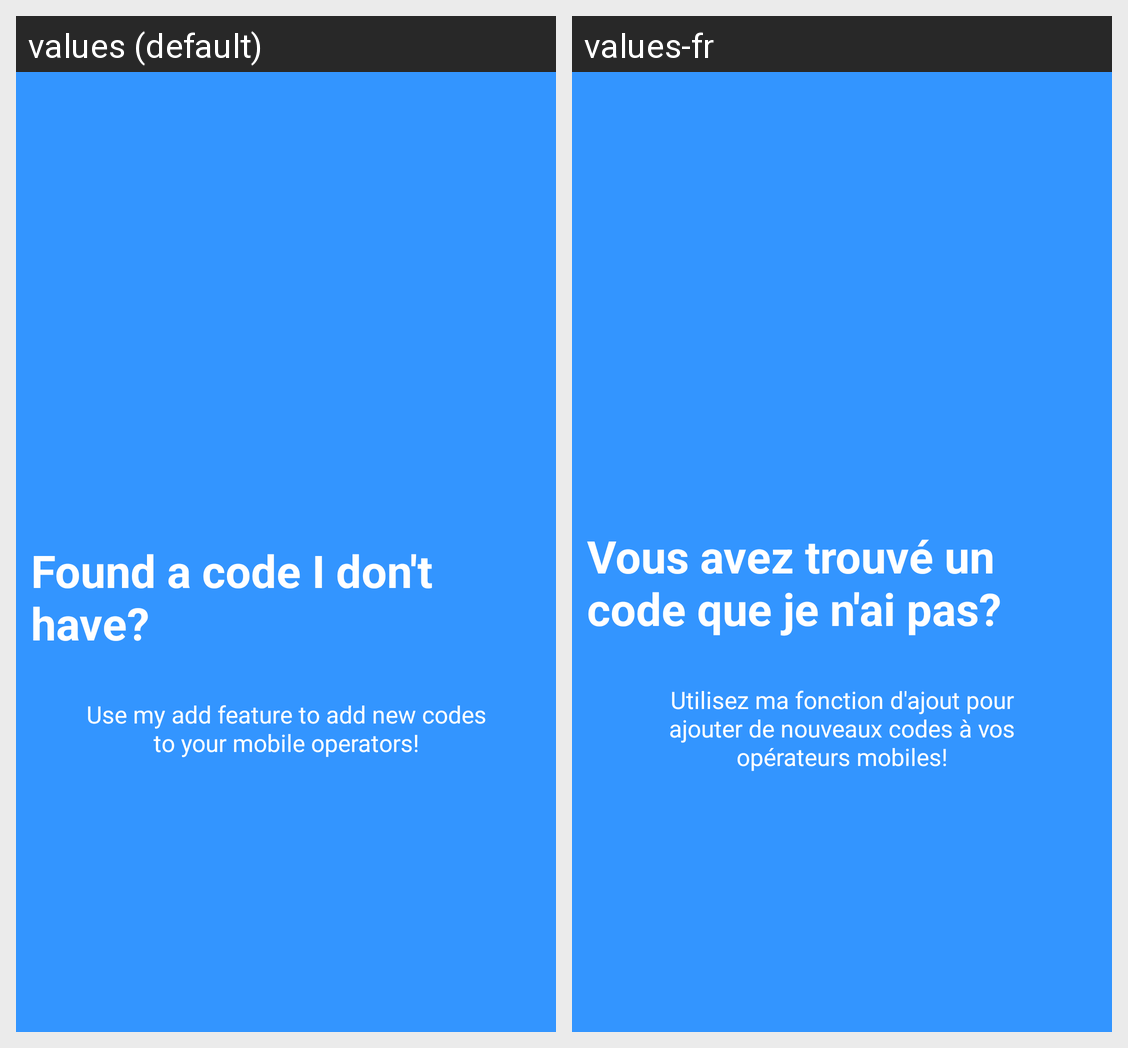

Locale-by-locale string values for the Android screen shown in this grid:
Android screen res/layout/welcome_slide3.xml rendered under 2 locales, left to right: values (default), values-fr. Device: Nexus 5 (rendered at 1080×1920; each locale shown at half size, 540×960, under a caption strip naming it); theme AppTheme.
Strings drawn on this screen, with the default value and each locale's value (text and hints the layout hard-codes, and strings that could not be matched under every locale, appear in the picture but are not listed):

slide_3_title
  values: Found a code I don't have?
  values-fr: Vous avez trouvé un code que je n'ai pas?

slide_3_desc
  values: Use my add feature to add new codes to your mobile operators!
  values-fr: Utilisez ma fonction d'ajout pour ajouter de nouveaux codes à vos opérateurs mobiles!
